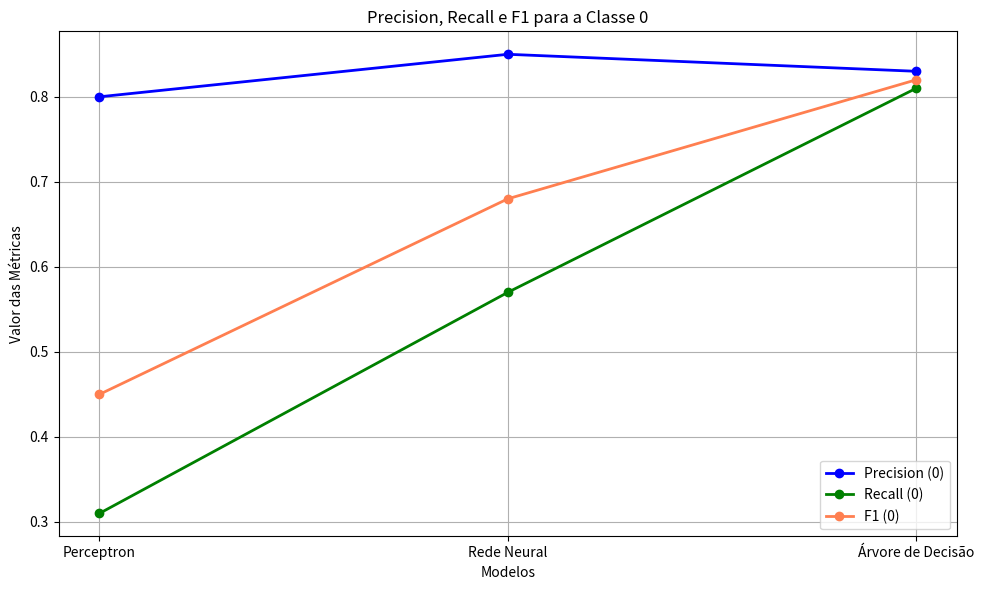

Source code (Python):
import matplotlib.pyplot as plt
import numpy as np

# Dados para cada modelo
modelos = ['Perceptron', 'Rede Neural', 'Árvore de Decisão']
precision_0 = [0.80, 0.85, 0.83]
recall_0 = [0.31, 0.57, 0.81]
f1_0 = [0.45, 0.68, 0.82]

# Definindo o eixo x
x = np.arange(len(modelos))

# Criando o gráfico de linhas para Precision, Recall e F1 da classe 0
plt.figure(figsize=(10, 6))

# Plotando as linhas para as métricas de classe 0
plt.plot(x, precision_0, marker='o', label='Precision (0)', color='blue', linestyle='-', linewidth=2)
plt.plot(x, recall_0, marker='o', label='Recall (0)', color='green', linestyle='-', linewidth=2)
plt.plot(x, f1_0, marker='o', label='F1 (0)', color='coral', linestyle='-', linewidth=2)

# Adicionando título e rótulos aos eixos
plt.title('Precision, Recall e F1 para a Classe 0')
plt.xlabel('Modelos')
plt.ylabel('Valor das Métricas')

# Ajustando os rótulos no eixo X
plt.xticks(x, modelos)

# Adicionando a legenda
plt.legend()

# Exibindo o gráfico
plt.grid(True)
plt.tight_layout()
plt.show()
